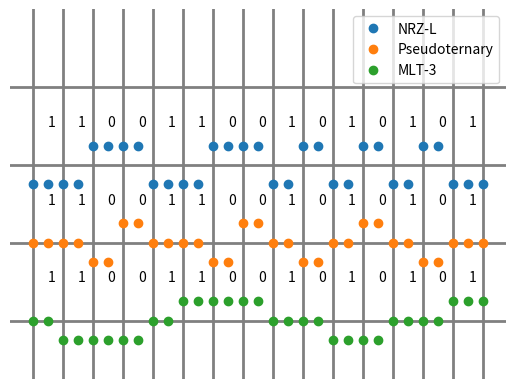

This chart was generated by the following Python code:
import matplotlib.pyplot as plt
import numpy as np

# each scheme function return lists of bits to plot
# and text output which is list of +, - or 0

# determine sign of bit, either +, - or 0
def get_sign(bit):
    return str(bit) if bit == 0 else ('+' if bit > 0 else '-')

# non-return to zero scheme
# signal is positive when bit is 0, negative when bit is 1
def nrzlScheme(bits):
    nrzl_level = [-1 if bit else 1 for bit in bits]
    nrzl_text = [get_sign(level) for level in nrzl_level]
    return np.repeat(nrzl_level, 2), nrzl_text

def pseudoternaryScheme(bits):
    pseudoternary_levels = [0 if bits[0] else -1] 
    pseudoternary_text = [str(0) if bits[0] else '-']
    last_zero_level = 1 if bits[0] else -1

    for bit in bits[1:]:
        last_zero_level *= 1 if bit else -1
        next_level = 0 if bit else last_zero_level
        pseudoternary_levels.append(next_level)
        pseudoternary_text.append(get_sign(next_level))
        
    return np.repeat(pseudoternary_levels, 2), pseudoternary_text

def mlt3Scheme(bits):
    mlt3_levels = [0 if bits[0] else 1] 
    mlt3_text = [str(0) if bits[0] else '+']
    current_level, last_non_zero_level = mlt3_levels[0], 1
    
    for next_bit in bits[1:]:
        
        next_level = current_level # if 0 no transition 
        if next_bit == 1:
            if current_level == 0: # 1 or -1
                last_non_zero_level *= -1
                next_level = last_non_zero_level
            else: # current level is 1 or -1
                next_level = 0

        current_level = next_level
        mlt3_levels.append(next_level)
        mlt3_text.append(get_sign(next_level))

    return np.repeat(mlt3_levels, 2), mlt3_text


# plots ranges of lines on appropriate axis
def createAxes(axis, lines, *args, **kwargs):

    if axis == 'x':
        for line in lines:
            plt.axvline(line, *args, **kwargs)
    else: # y
        for line in lines:
            plt.axhline(line, *args, **kwargs)

def plotSchemes(bits):

    nrzl_levels, nrzl_text = nrzlScheme(bits)
    pseudoternary_levels, pseudoternary_text = pseudoternaryScheme(bits)
    mlt3_levels, mlt3_text = mlt3Scheme(bits)

    nrzl_levels = np.append(nrzl_levels, nrzl_levels[-1])
    pseudoternary_levels = np.append(pseudoternary_levels, pseudoternary_levels[-1:])
    mlt3_levels = np.append(mlt3_levels, mlt3_levels[-1:])
    
    print([str(bit) for bit in bits], "Bits")
    print(nrzl_text, "NRZ-L")
    print(pseudoternary_text, "Pseudoternary")
    print(mlt3_text, "MLT-3")

    data = np.repeat(bits, 2) # double sequence of bits to fill x axis
    t = 0.5 * np.arange(len(data))
    t = np.append(t, t[-1]+0.5)

    createAxes('x', range(len(bits)+1), color='.5', linewidth=2) 
    createAxes('y', [1, 5, 9, 13], color='.5', linewidth=2)

    plt.step(t, nrzl_levels + 9, 'o', linewidth = 2, where='post', label='NRZ-L')
    plt.step(t, pseudoternary_levels + 5, 'o', linewidth = 2, where='post', label='Pseudoternary')
    plt.step(t, mlt3_levels + 1, 'o', linewidth = 2, where='post', label='MLT-3')
    plt.legend(loc='upper right', prop={'size': 10})

    plt.ylim([-2, 17])

    for tbit, bit in enumerate(bits): # adds bit sequence above each scheme plot
        plt.text(tbit + 0.5, 11, str(bit))
        plt.text(tbit + 0.5, 7, str(bit))
        plt.text(tbit + 0.5, 3, str(bit))

    plt.gca().axis('off')
    plt.savefig('schemePlots.png')
    plt.show()

if __name__ == "__main__":
    # bits = [0,1,0,1,1,0,1,1,0,0,1,1,0,1,0] # test 1
    bits = [1,1,0,0,1,1,0,0,1,0,1,0,1,0,1] # test 2
    # bits = [0]*15 
    # bits = [1]*15
    # bits = [0,0,0,1,1,0,0,0]
    # bits = [0, 1]*8
    # bits.pop()

    # print("Test 1")
    print("Test 2")
    plotSchemes(bits)